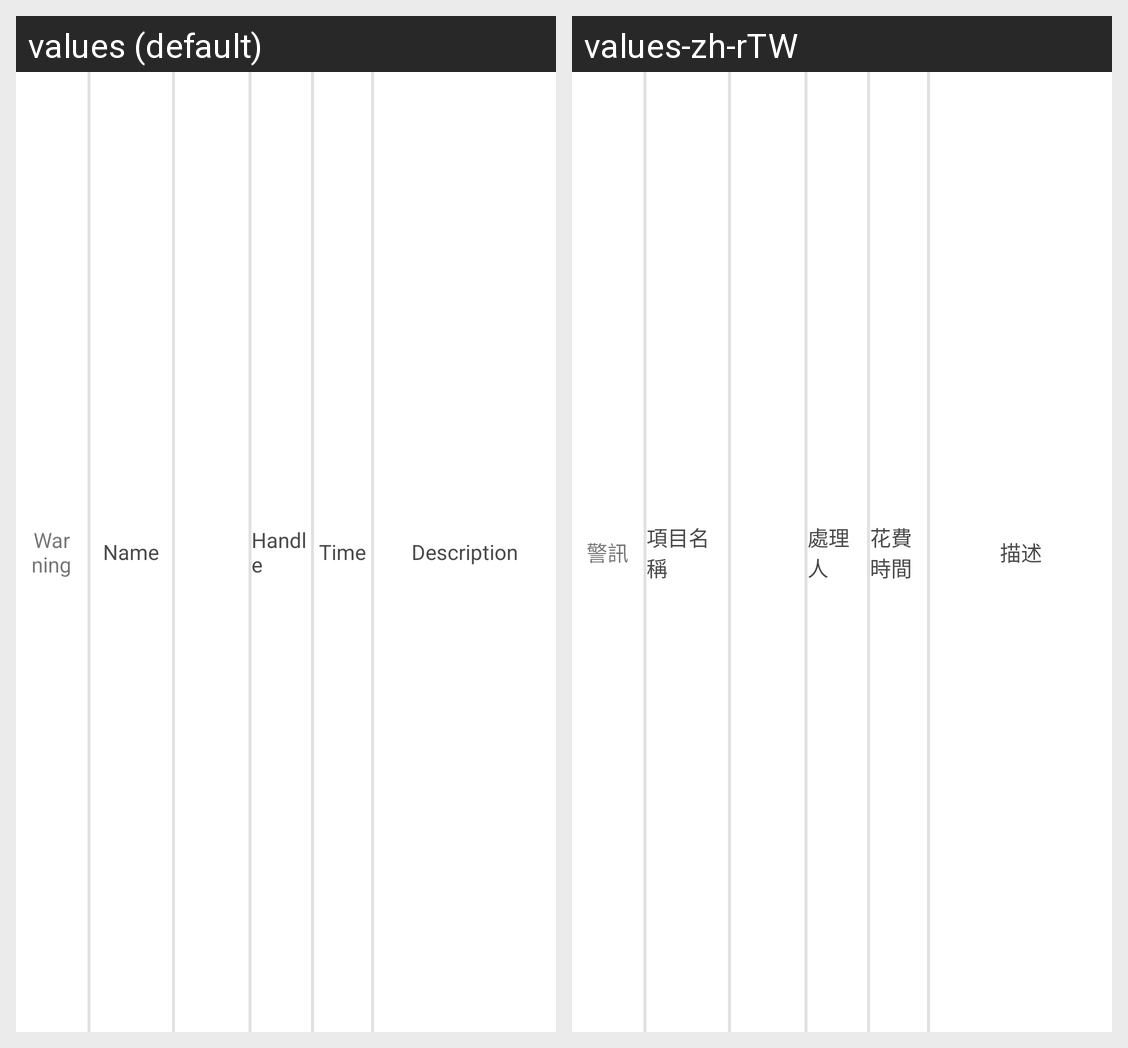

Locale-by-locale string values for the Android screen shown in this grid:
Android screen res/layout/case_ov_warning_listview_itemview.xml rendered under 2 locales, left to right: values (default), values-zh-rTW. Device: Nexus 5 (rendered at 1080×1920; each locale shown at half size, 540×960, under a caption strip naming it); theme AppTheme.
Strings drawn on this screen, with the default value and each locale's value (text and hints the layout hard-codes, and strings that could not be matched under every locale, appear in the picture but are not listed):

case_overview_listview_taskitem_header_name
  values: Name
  values-zh-rTW: 項目名稱

case_overview_listview_taskitem_header_handle_worker
  values: Handle
  values-zh-rTW: 處理人

case_overview_listview_taskitem_header_time
  values: Time
  values-zh-rTW: 花費時間

case_overview_listview_taskitem_header_description
  values: Description
  values-zh-rTW: 描述

case_overview_listview_taskitem_header_warning
  values: Warning
  values-zh-rTW: 警訊
